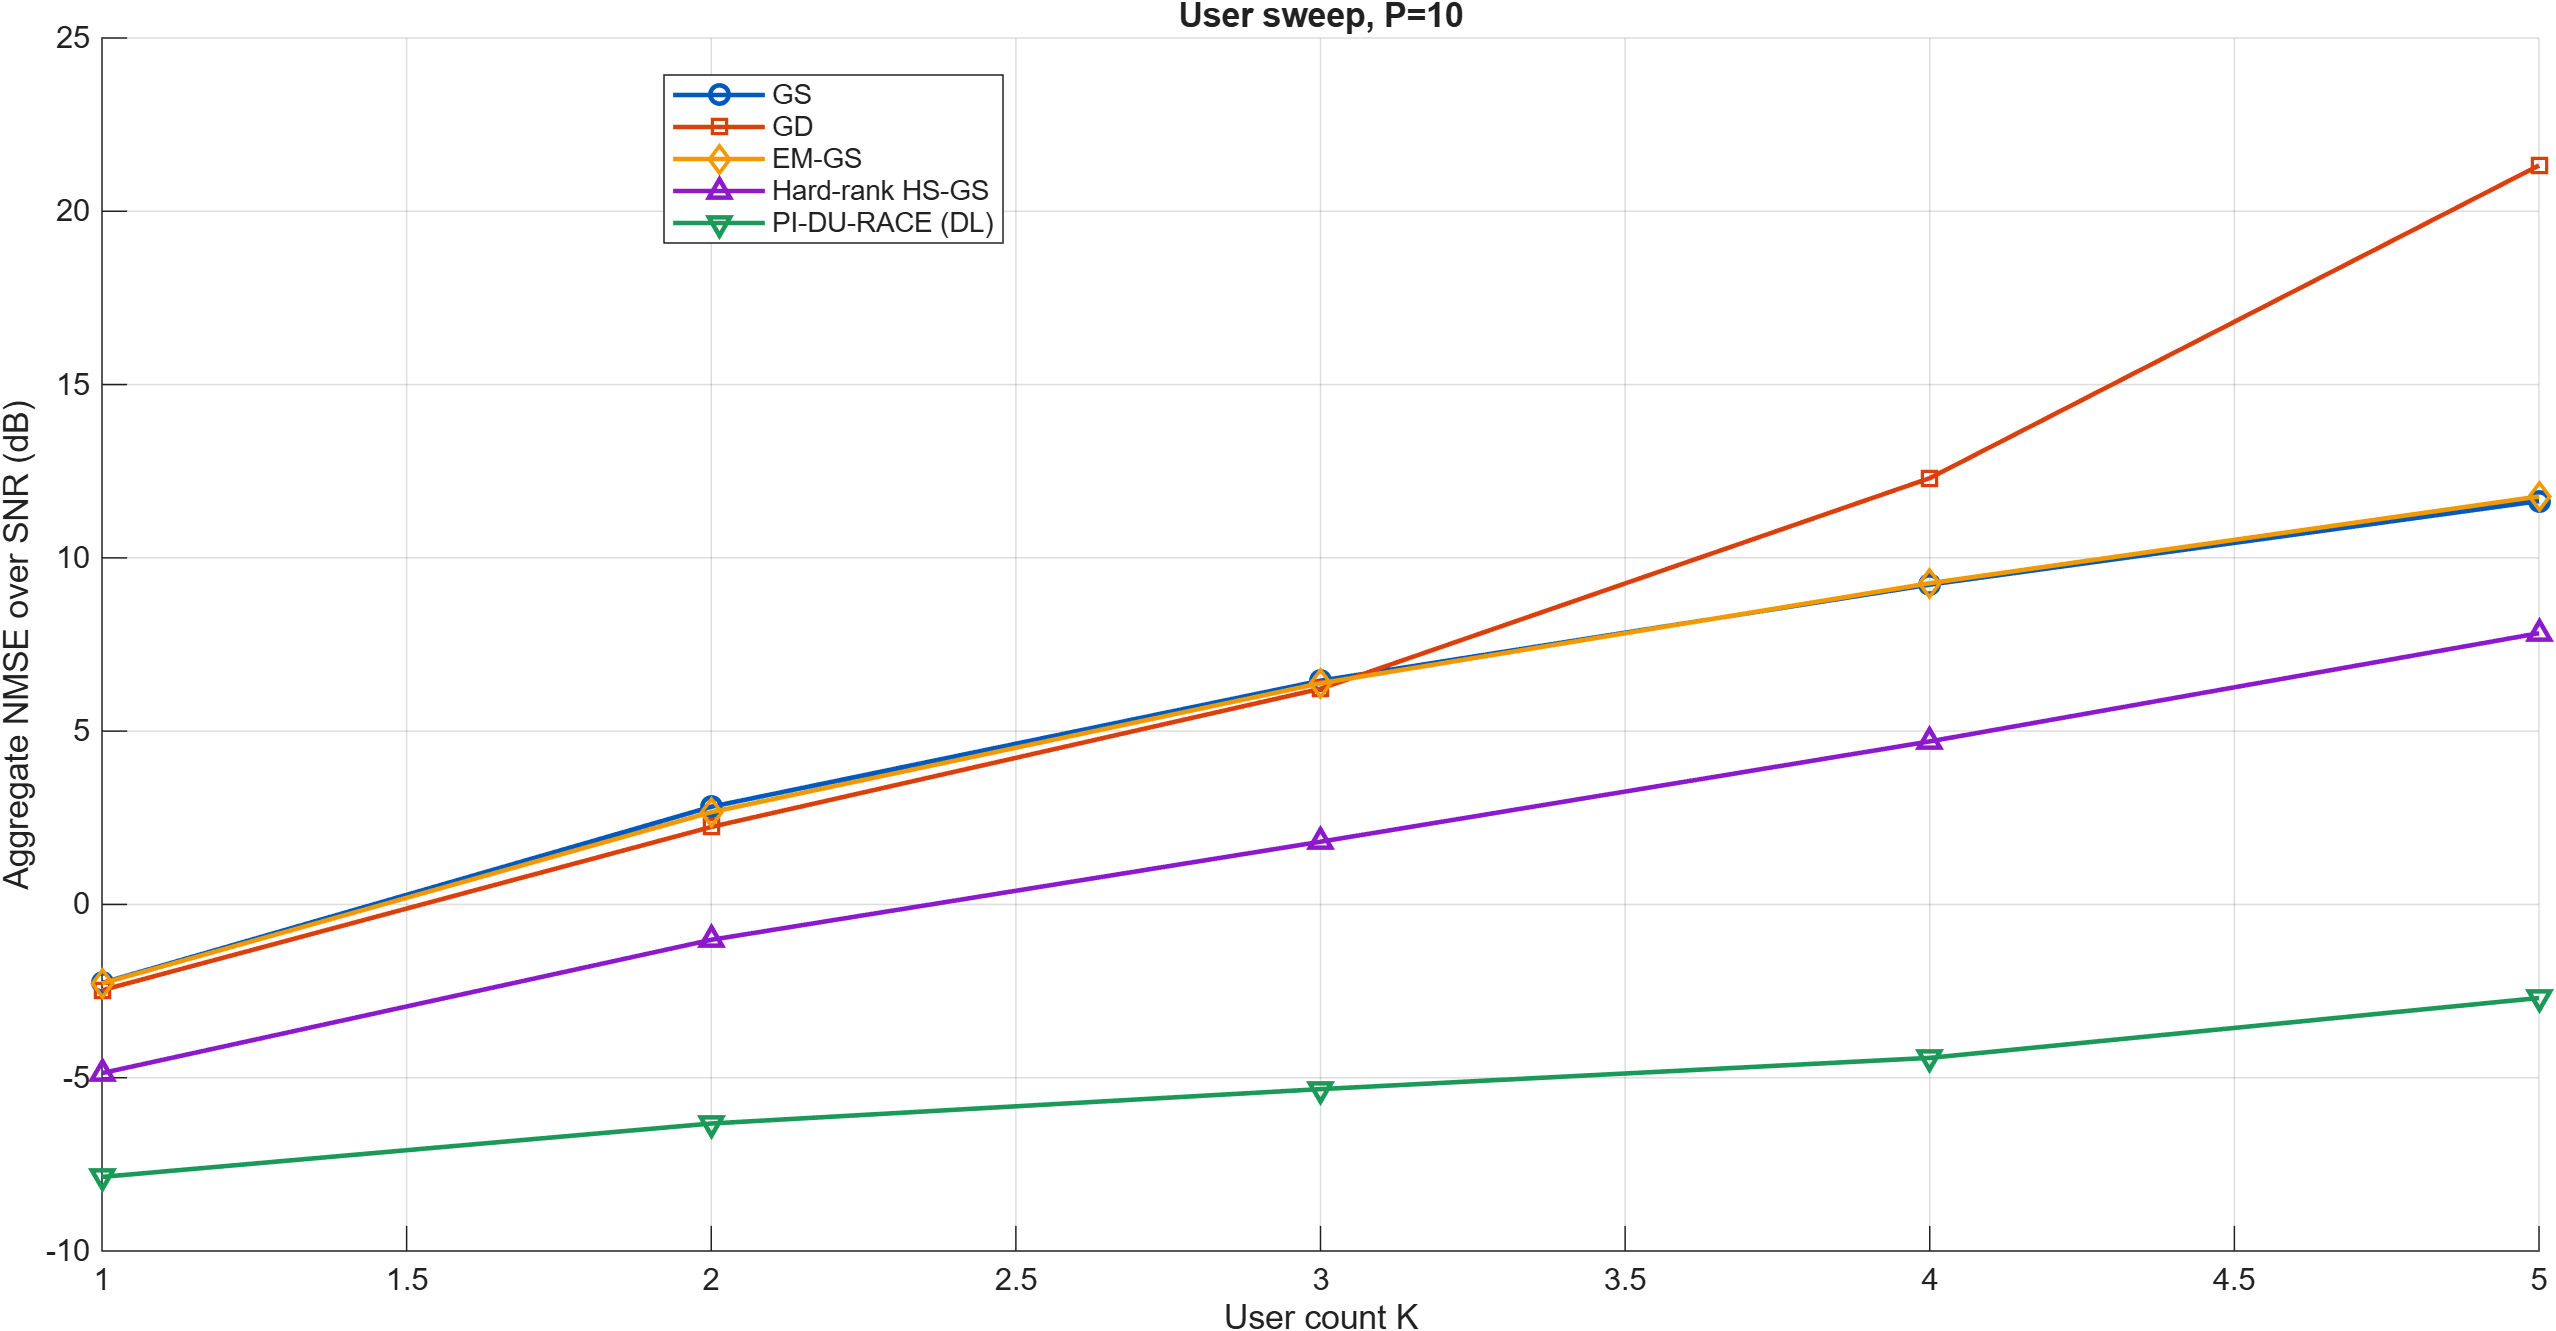

Values plotted in this chart, from the file beside it:
Dimension, P, GS_AggregateLinearNMSEOverSNR, GS_AggregateNMSEOverSNR_dB, GD_AggregateLinearNMSEOverSNR, GD_AggregateNMSEOverSNR_dB, EM_GS_AggregateLinearNMSEOverSNR, EM_GS_AggregateNMSEOverSNR_dB, Hard_rankHS_GS_AggregateLinearNMSEOverSN…, Hard_rankHS_GS_AggregateNMSEOverSNR_dB, PI_DU_RACE_DL__AggregateLinearNMSEOverSN…, PI_DU_RACE_DL__AggregateNMSEOverSNR_dB
1, 10, 0.5937, -2.264, 0.5655, -2.475, 0.5917, -2.279, 0.326, -4.867, 0.1636, -7.862
2, 10, 1.913, 2.817, 1.673, 2.236, 1.846, 2.662, 0.7906, -1.021, 0.2333, -6.321
3, 10, 4.422, 6.456, 4.191, 6.224, 4.347, 6.382, 1.517, 1.809, 0.2932, -5.329
4, 10, 8.37, 9.227, 16.98, 12.3, 8.45, 9.268, 2.954, 4.704, 0.3608, -4.427
5, 10, 14.58, 11.64, 135.6, 21.32, 15.04, 11.77, 6.062, 7.826, 0.5371, -2.699
